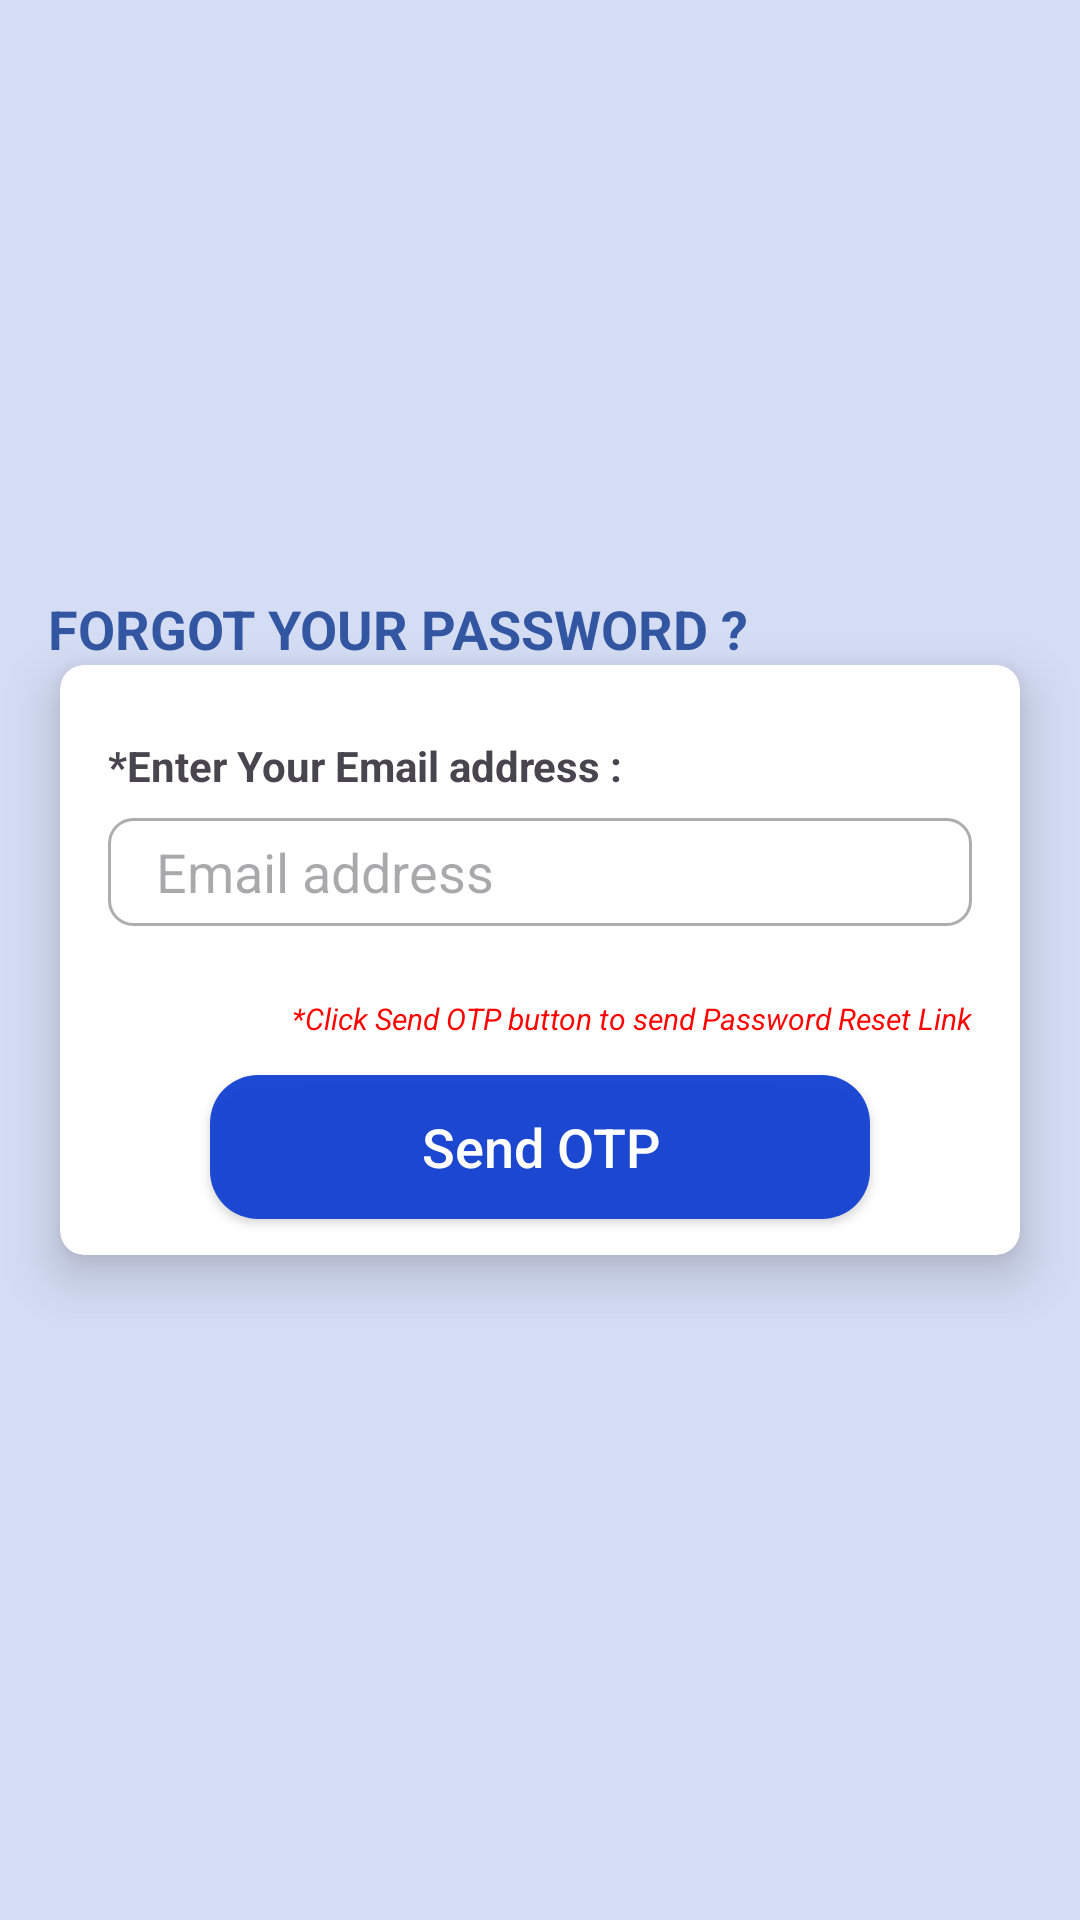

Reconstruct the res/layout file that produces this screen, plus the resources it refers to.
<!-- AndroidManifest.xml: application theme Theme.SocialBundle -->
<!-- res/layout/activity_forgot.xml -->
<?xml version="1.0" encoding="utf-8"?>
<androidx.constraintlayout.widget.ConstraintLayout
    xmlns:android="http://schemas.android.com/apk/res/android"
    xmlns:tools="http://schemas.android.com/tools"
    android:layout_width="match_parent"
    android:layout_height="match_parent"
    xmlns:app="http://schemas.android.com/apk/res-auto"
    android:gravity="center"
    android:background="@color/background"
    tools:context=".activities.ForgotActivity">

    <TextView
        android:id="@+id/forgot_and_otp_and_reset"
        android:layout_width="match_parent"
        android:layout_height="wrap_content"
        android:text="Forgot Your Password ?"
        android:textAllCaps="true"
        android:textColor="@color/blue"
        android:layout_marginStart="16dp"
        android:textSize="18sp"
        android:textStyle="bold"
        app:layout_constraintBottom_toTopOf="@+id/cardView"
        app:layout_constraintEnd_toEndOf="@+id/cardView"
        app:layout_constraintStart_toStartOf="@+id/cardView" />

    <androidx.cardview.widget.CardView
        android:id="@+id/cardView"
        android:layout_width="match_parent"
        android:layout_height="wrap_content"
        android:layout_below="@+id/forgot_and_otp_and_reset"
        android:layout_marginHorizontal="20dp"
        app:cardCornerRadius="8dp"
        app:cardElevation="10dp"
        app:layout_constraintBottom_toBottomOf="parent"
        app:layout_constraintEnd_toEndOf="parent"
        app:layout_constraintStart_toStartOf="parent"
        app:layout_constraintTop_toTopOf="parent">

        <LinearLayout
            android:id="@+id/linear2"
            android:layout_width="match_parent"
            android:layout_height="wrap_content"
            android:layout_below="@+id/forgot_and_otp_and_reset"
            android:orientation="vertical">

            <TextView
                android:id="@+id/emailTextview"
                android:layout_width="wrap_content"
                android:layout_height="wrap_content"
                android:layout_marginStart="16dp"
                android:layout_marginTop="24dp"
                android:text="*Enter Your Email address :"
                android:textStyle="bold" />

            <EditText
                android:id="@+id/emailEdittext"
                android:layout_width="match_parent"
                android:layout_height="36dp"
                android:layout_marginHorizontal="16dp"
                android:layout_marginTop="8dp"
                android:background="@drawable/bg_box"
                android:ems="10"
                android:hint="@string/username_email_address_or_mobile_number"
                android:inputType="textEmailAddress"
                android:paddingHorizontal="16dp" />

            <TextView
                android:id="@+id/resetTextview"
                android:layout_width="wrap_content"
                android:layout_height="wrap_content"
                android:layout_gravity="right"
                android:layout_marginTop="24dp"
                android:layout_marginEnd="16dp"
                android:text="*Click Send OTP button to send Password Reset Link"
                android:textColor="#FF0202"
                android:textSize="10sp"
                android:textStyle="italic" />


            <androidx.appcompat.widget.AppCompatButton
                android:id="@+id/sendOtp"
                android:layout_width="match_parent"
                android:layout_height="wrap_content"
                android:layout_marginHorizontal="50dp"
                android:layout_marginVertical="12dp"
                android:background="@drawable/login_bg"
                android:text="Send OTP"
                android:textAllCaps="false"
                android:textColor="@color/white"
                android:textSize="18sp" />

        </LinearLayout>

    </androidx.cardview.widget.CardView>


    <ProgressBar
        android:id="@+id/progressBar2"
        android:layout_width="match_parent"
        android:layout_height="wrap_content"
        android:layout_above="@id/forgot_and_otp_and_reset"
        android:visibility="invisible"
        app:layout_constraintBottom_toTopOf="@+id/forgot_and_otp_and_reset"
        app:layout_constraintEnd_toEndOf="parent"
        app:layout_constraintStart_toStartOf="parent"
        app:layout_constraintTop_toTopOf="parent" />


</androidx.constraintlayout.widget.ConstraintLayout>
<!-- resources referenced by this layout -->
<resources>
  <color name="background">#C4C9D6F1</color>
  <color name="blue">#C4022E89</color>
  <color name="white">#FFFFFFFF</color>
  <!-- drawable bg_box (drawable) -->
  <?xml version="1.0" encoding="utf-8"?>
  <shape android:shape="rectangle" xmlns:android="http://schemas.android.com/apk/res/android">
  <corners android:radius="8dp"/>
      <solid android:color="@color/white"/>
      <stroke android:width="1dp" android:color="#52000000"/>
  </shape>
  <!-- drawable login_bg (drawable) -->
  <?xml version="1.0" encoding="utf-8"?>
  <shape android:shape="rectangle" xmlns:android="http://schemas.android.com/apk/res/android">
  <corners android:radius="16dp"/>
      <solid android:color="#F0113FD1"/>
  </shape>
  <string name="username_email_address_or_mobile_number">Email address</string>
  <style name="Theme.SocialBundle" parent="Base.Theme.SocialBundle" />
  <style name="Base.Theme.SocialBundle" parent="Theme.Material3.DayNight.NoActionBar">
          
          
      </style>
</resources>
